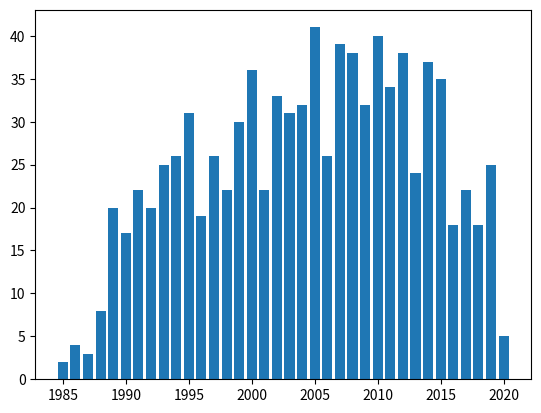

Recreate this plot in Python.
import matplotlib.pyplot as plt
year_set = {'2012': 38, '2014': 37, '2011': 34, '2016': 18, '2013': 24, '2000': 36, '1993': 25, '1999': 30, '2003': 31, '2009': 32, '2002': 33, '2010': 40, '1990': 17, '1989': 20, '1986': 4, '1991': 22, '1992': 20, '2007': 39, '1995': 31, '2004': 32, '2020': 5, '2015': 35, '2001': 22, '2017': 22, '1994': 26, '2006': 26, '1997': 26, '1988': 8, '2005': 41, '1998': 22, '2008': 38, '2019': 25, '2018': 18, '1996': 19, '1985': 2, '1987': 3}
count = 0

for key,value in year_set.items():
    count = count + value
#print('total:',count)

keys = year_set.keys()
x = []
for i in keys:
    num = int(i)
    x.append(num)
    x.sort()
#print(x)

y = []
for i in x:
    st = str(i)
    y.append(year_set[st])
#print(y)

for i in range(len(x)):
    print('Published in',x[i],':',y[i])

plt.bar(x,y)
plt.show()
